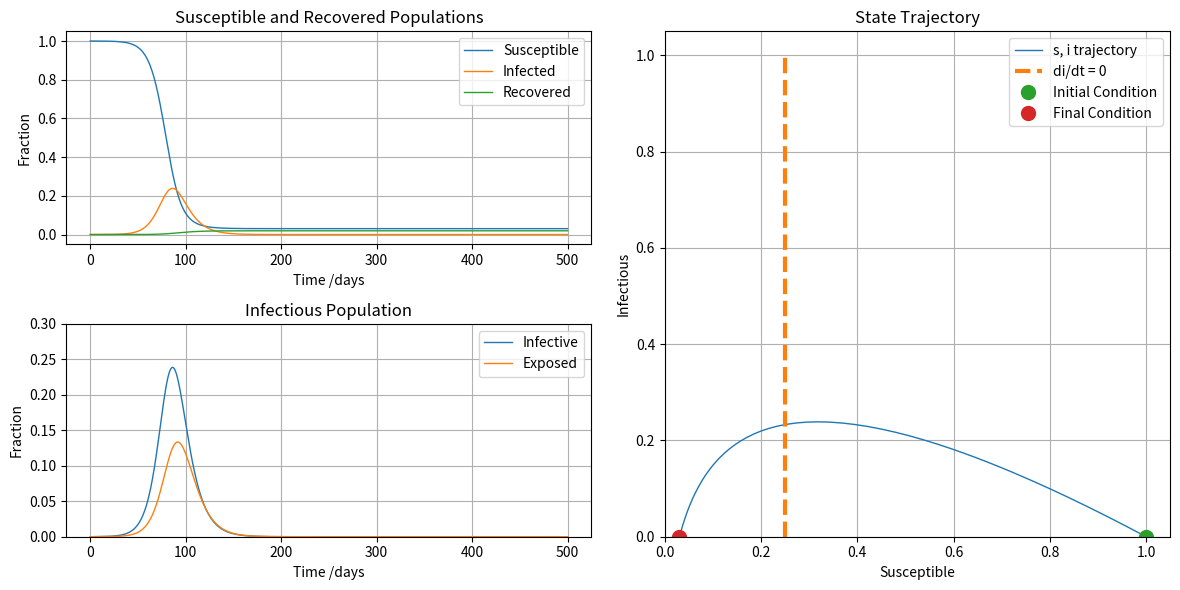

Write Python code to recreate this figure.
import numpy as np
from scipy.integrate import odeint
import matplotlib.pyplot as plt

# parameter values
u = 0.1
R0 = 4
t_incubation = 10.0
t_infective = 6.0

# initial number of infected and recovered individuals
i_initial = 1/20000
e_initial = 0.00
r_initial = 0.00
s_initial = 1 - e_initial - i_initial - r_initial

alpha = 1/t_incubation
gamma = 1/t_infective
beta = R0*gamma

# SEIR model differential equations.
def deriv(x, t, alpha, beta, gamma):
    s, e, i, r = x
    dsdt = -(1-u)*beta * s * i
    dedt =  (1-u)*beta * s * i - alpha * e
    didt = alpha * e - gamma * i
    drdt =  (gamma * i)*0.02
    return [dsdt, dedt, didt, drdt]

t = np.linspace(0, 500, 500)
x_initial = s_initial, e_initial, i_initial, r_initial
soln = odeint(deriv, x_initial, t, args=(alpha, beta, gamma))
s, e, i, r = soln.T



def plotdata(t, s, i, e):
    # plot the data
    fig = plt.figure(figsize=(12,6))
    ax = [fig.add_subplot(221, axisbelow=True), 
          fig.add_subplot(223),
          fig.add_subplot(122)]

    ax[0].plot(t, s, lw=1, label='Susceptible')
    ax[0].plot(t, i, lw=1, label='Infected')
    ax[0].plot(t, r, lw=1, label='Recovered')
    ax[0].set_title('Susceptible and Recovered Populations')
    ax[0].set_xlabel('Time /days')
    ax[0].set_ylabel('Fraction')

    ax[1].plot(t, i, lw=1, label='Infective')
    ax[1].set_title('Infectious Population')
    if e is not None: ax[1].plot(t, e, lw=1, label='Exposed')
    ax[1].set_ylim(0, 0.3)
    ax[1].set_xlabel('Time /days')
    ax[1].set_ylabel('Fraction')

    ax[2].plot(s, i, lw=1, label='s, i trajectory')
    ax[2].plot([1/R0, 1/R0], [0, 1], '--', lw=3, label='di/dt = 0')
    ax[2].plot(s[0], i[0], '.', ms=20, label='Initial Condition')
    ax[2].plot(s[-1], i[-1], '.', ms=20, label='Final Condition')
    ax[2].set_title('State Trajectory')
    ax[2].set_aspect('equal')
    ax[2].set_ylim(0, 1.05)
    ax[2].set_xlim(0, 1.05)
    ax[2].set_xlabel('Susceptible')
    ax[2].set_ylabel('Infectious')

    for a in ax: 
        a.grid(True)
        a.legend()

    plt.tight_layout()
    plt.show()


plotdata(t, s, e, i)